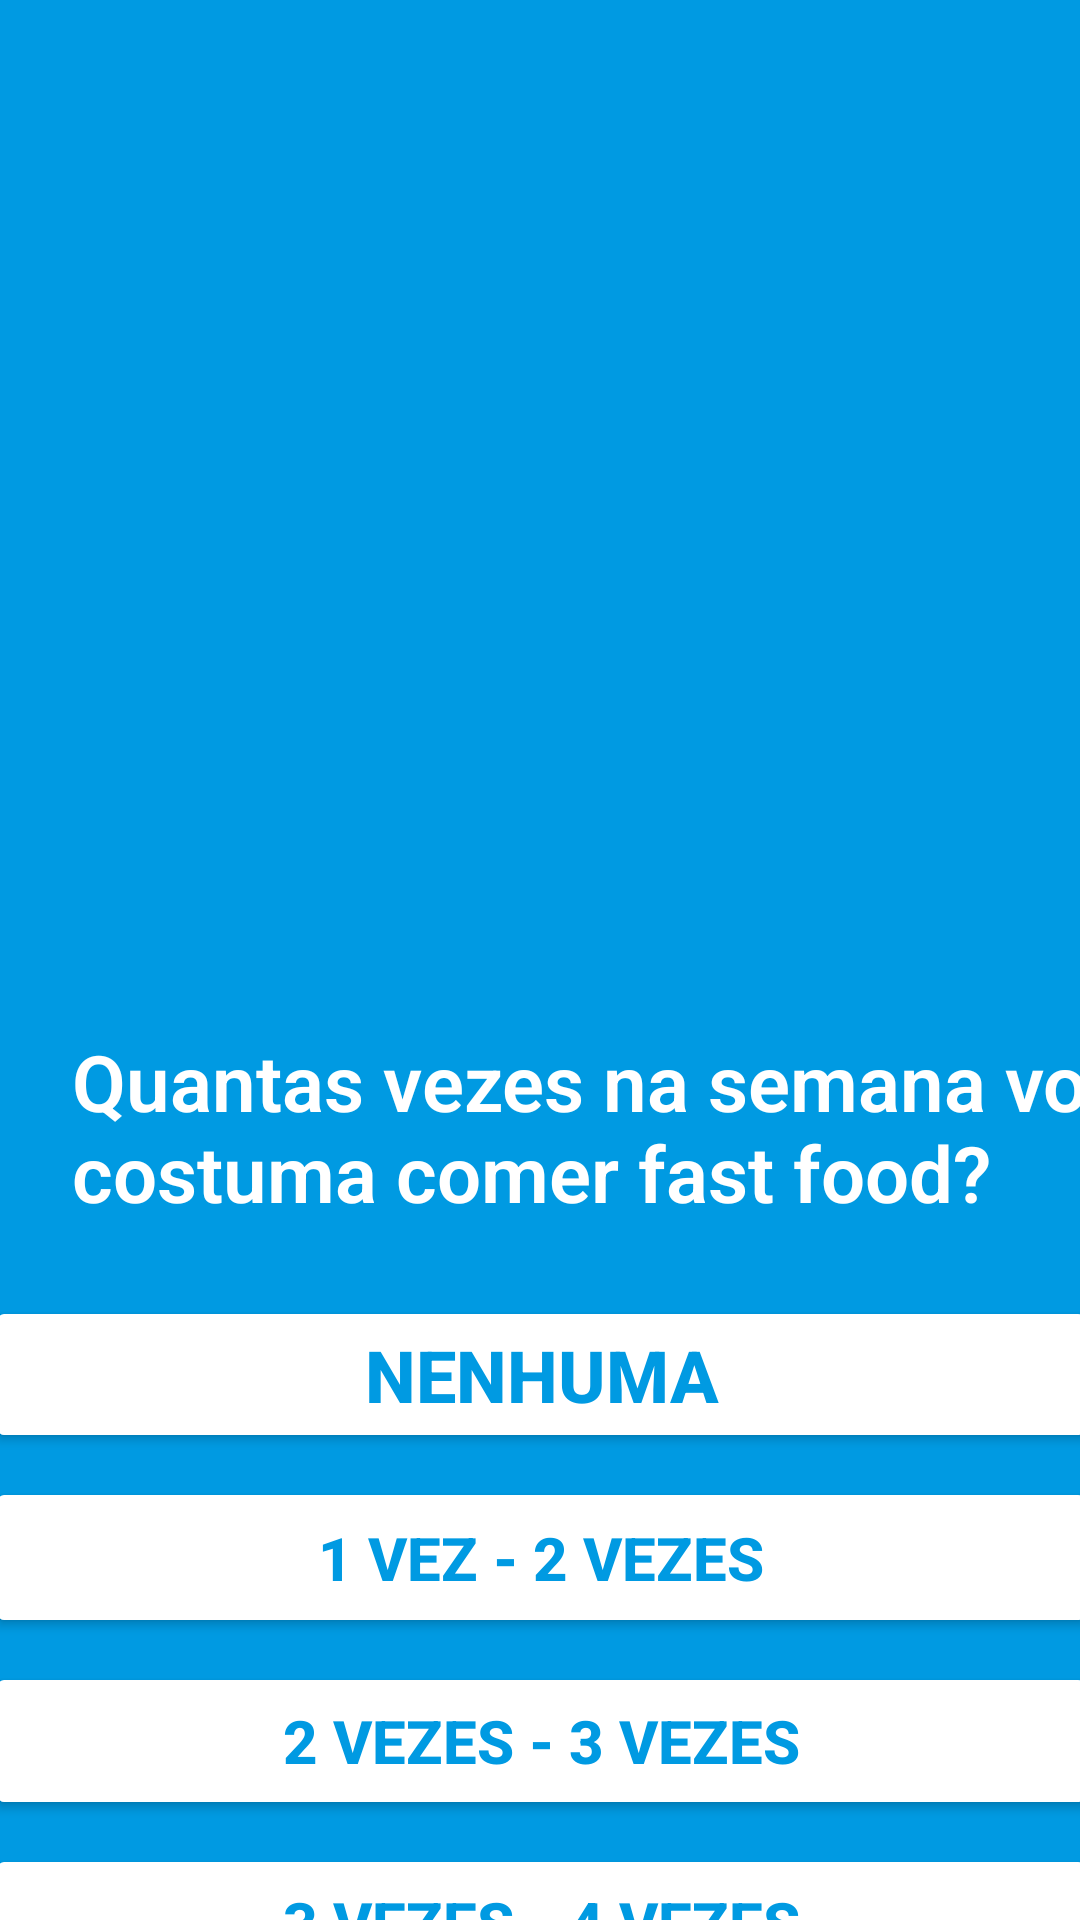

Reconstruct the res/layout file that produces this screen, plus the resources it refers to.
<!-- AndroidManifest.xml: application theme Theme.FitnessApp -->
<!-- res/layout/activity_pergunta_fast_food.xml -->
<androidx.constraintlayout.widget.ConstraintLayout xmlns:android="http://schemas.android.com/apk/res/android"
    xmlns:app="http://schemas.android.com/apk/res-auto"
    xmlns:tools="http://schemas.android.com/tools"
    android:layout_width="match_parent"
    android:layout_height="match_parent"
    android:layout_gravity="end"
    android:background="@color/azul_growth"
    tools:context=".PerguntaFastFood">

    <ImageView
        android:id="@+id/ivDonuts"
        android:layout_width="379dp"
        android:layout_height="319dp"
        android:layout_marginTop="16dp"
        app:layout_constraintEnd_toEndOf="parent"
        app:layout_constraintHorizontal_bias="0.49"
        app:layout_constraintStart_toStartOf="parent"
        app:layout_constraintTop_toTopOf="parent"
        app:srcCompat="@drawable/vetor_donut_fast_food" />

    <TextView
        android:id="@+id/tvPerguntaFastFood"
        android:layout_width="407dp"
        android:layout_height="65dp"
        android:layout_marginStart="24dp"
        android:layout_marginTop="8dp"
        android:fontFamily="sans-serif-light"
        android:text="Quantas vezes na semana você costuma comer fast food?"
        android:textColor="@color/white"
        android:textSize="26dp"
        android:textStyle="bold"
        app:layout_constraintStart_toStartOf="parent"
        app:layout_constraintTop_toBottomOf="@+id/ivDonuts" />

    <LinearLayout
        android:id="@+id/llRespostasFastFood"
        android:layout_width="370dp"
        android:layout_height="300dp"
        android:layout_marginTop="24dp"
        android:orientation="vertical"
        app:layout_constraintEnd_toEndOf="parent"
        app:layout_constraintStart_toStartOf="parent"
        app:layout_constraintTop_toBottomOf="@+id/tvPerguntaFastFood">

        <Button
            android:id="@+id/btnRespostaNenhumaFastFood"
            android:layout_width="370dp"
            android:layout_height="0dp"
            android:layout_marginBottom="8dp"
            android:layout_weight="1"
            android:backgroundTint="@color/white"
            android:text="Nenhuma"
            android:textColor="@color/azul_growth"
            android:textSize="24dp"
            android:textStyle="bold" />

        <Button
            android:id="@+id/btnRespostaEntre_1_vez_e_2_vezes_Fast_Food"
            android:layout_width="370dp"
            android:layout_height="1dp"
            android:layout_marginBottom="8dp"
            android:layout_weight="1"
            android:backgroundTint="@color/white"
            android:text="1 vez - 2 vezes"
            android:textColor="@color/azul_growth"
            android:textSize="20sp"
            android:textStyle="bold" />

        <Button
            android:id="@+id/btnRespostaEntre_2_vezes_e_3_vezes_Fast_Food"
            android:layout_width="370dp"
            android:layout_height="0dp"
            android:layout_marginBottom="8dp"
            android:layout_weight="1"
            android:backgroundTint="@color/white"
            android:text="2 vezes - 3 vezes"
            android:textColor="@color/azul_growth"
            android:textSize="20sp"
            android:textStyle="bold" />

        <Button
            android:id="@+id/btnRespostaEntre_3_vezes_e_4_vezes_Fast_Food"
            android:layout_width="370dp"
            android:layout_height="0dp"
            android:layout_marginBottom="8dp"
            android:layout_weight="1"
            android:backgroundTint="@color/white"
            android:text="3 vezes - 4 vezes"
            android:textColor="@color/azul_growth"
            android:textSize="20sp"
            android:textStyle="bold" />

        <Button
            android:id="@+id/btnRespostaMaisDe4Vezes_Fast_Food"
            android:layout_width="370dp"
            android:layout_height="0dp"
            android:layout_marginBottom="4dp"
            android:layout_weight="1"
            android:backgroundTint="@color/white"
            android:text="Mais de 4 vezes"
            android:textColor="@color/azul_growth"
            android:textSize="20sp"
            android:textStyle="bold" />
    </LinearLayout>

    <Button
        android:id="@+id/btnConfResp"
        android:layout_width="wrap_content"
        android:layout_height="wrap_content"
        android:layout_marginTop="4dp"
        android:width="270dp"
        android:height="65dp"
        android:backgroundTint="@color/rosa_invertido"
        android:text="Confirmar resposta"
        android:textColor="@color/white"
        android:textSize="18dp"
        app:cornerRadius="100dp"
        app:layout_constraintEnd_toEndOf="parent"
        app:layout_constraintHorizontal_bias="0.495"
        app:layout_constraintStart_toStartOf="parent"
        app:layout_constraintTop_toBottomOf="@+id/llRespostasFastFood" />

</androidx.constraintlayout.widget.ConstraintLayout>
<!-- resources referenced by this layout -->
<resources>
  <color name="azul_growth">#009ae2</color>
  <color name="rosa_invertido">#00bd85</color>
  <color name="white">#FFFFFFFF</color>
  <style name="Theme.FitnessApp" parent="Theme.MaterialComponents.DayNight.NoActionBar">
          
          <item name="colorPrimary">@color/purple_500</item>
          <item name="colorPrimaryVariant">@color/purple_700</item>
          <item name="colorOnPrimary">@color/white</item>
          
          <item name="colorSecondary">@color/teal_200</item>
          <item name="colorSecondaryVariant">@color/teal_700</item>
          <item name="colorOnSecondary">@color/black</item>
          
          <item name="android:statusBarColor">?attr/colorPrimaryVariant</item>
          
      </style>
  <color name="purple_500">#FF6200EE</color>
  <color name="purple_700">#FF3700B3</color>
  <color name="teal_200">#FF03DAC5</color>
  <color name="teal_700">#FF018786</color>
  <color name="black">#FF000000</color>
</resources>
